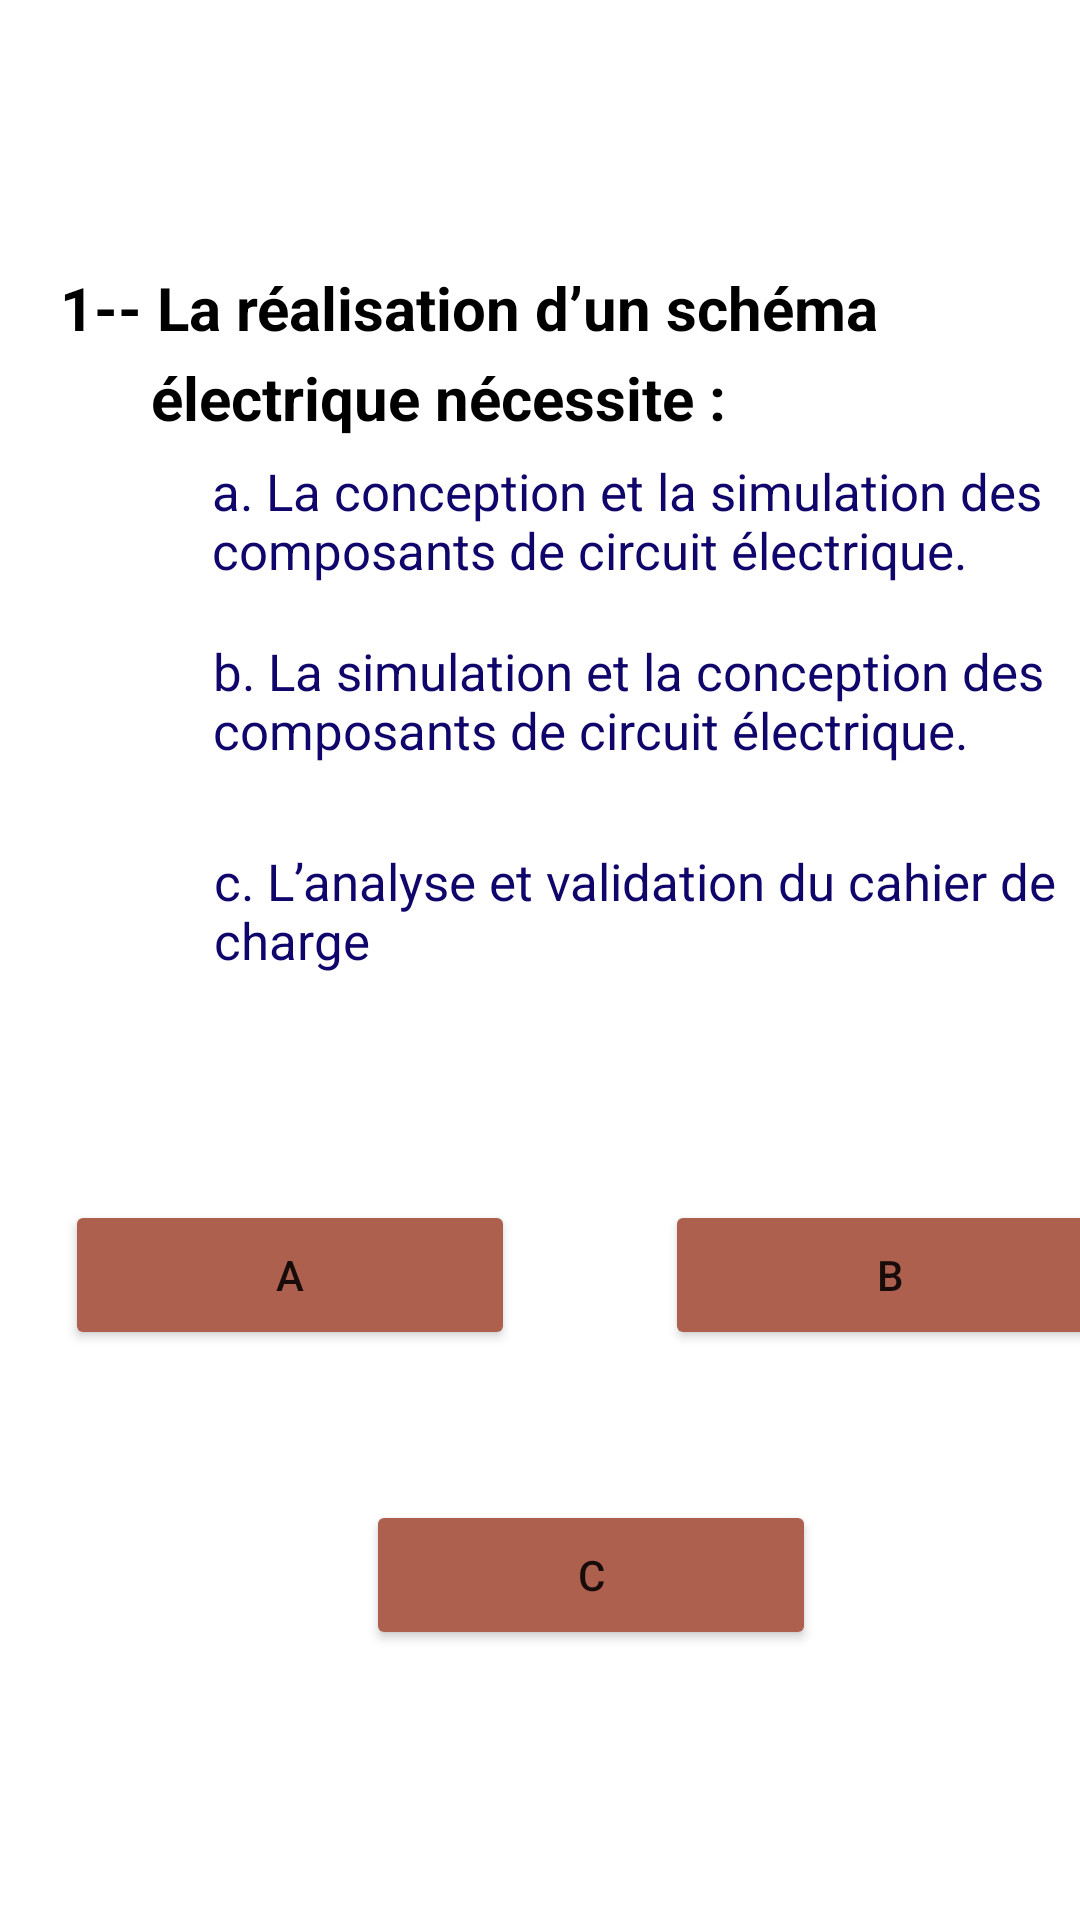

Reconstruct the res/layout file that produces this screen, plus the resources it refers to.
<!-- AndroidManifest.xml: application theme Theme.Light -->
<!-- res/layout/activity_test2.xml -->
<?xml version="1.0" encoding="utf-8"?>
<LinearLayout xmlns:android="http://schemas.android.com/apk/res/android"
    xmlns:tools="http://schemas.android.com/tools"
    android:layout_width="match_parent"
    android:layout_height="match_parent"
    tools:context=".test2">
    <TextView
        android:layout_width="300dp"
        android:layout_height="80dp"
        android:layout_marginLeft="20dp"
        android:layout_marginTop="80dp"
        android:text="@string/_1_la_r_alisation_d_un_sch_ma"
        android:textStyle="bold"
        android:textColor="@color/black"
        android:textSize="20sp"
        android:layout_marginStart="20dp" />
    <TextView
        android:layout_width="300dp"
        android:layout_height="80dp"
        android:layout_marginLeft="-270dp"
        android:layout_marginTop="110dp"
        android:text="@string/lectrique_n_cessite"
        android:textStyle="bold"
        android:textColor="@color/black"
        android:textSize="20sp"
        android:layout_marginStart="-270dp" />
    <TextView
        android:layout_width="300dp"
        android:layout_height="80dp"
        android:text="@string/a_la_conception_et_la_simulation_des_composants_de_circuit_lectrique"
        android:layout_marginLeft="-280dp"
        android:textSize="17sp"
        android:textColor="#0f056b"
        android:layout_marginTop="140dp"
        android:layout_marginStart="-280dp" />
    <TextView
        android:layout_width="300dp"
        android:layout_height="80dp"
        android:text="@string/b_la_simulation_et_la_conception_des_composants_de_circuit_lectrique"
        android:layout_marginLeft="-300dp"
        android:textSize="17sp"
        android:textColor="#0f056b"
        android:layout_marginTop="200dp"
        android:layout_marginStart="-300dp" />
    <TextView
        android:layout_width="300dp"
        android:layout_height="80dp"
        android:text="@string/c_l_analyse_et_validation_du_cahier_de_charge"
        android:layout_marginLeft="-300dp"
        android:textSize="17sp"
        android:textColor="#0f056b"
        android:layout_marginTop="270dp"
        android:layout_marginStart="-300dp" />
    <Button
        android:layout_width="150dp"
        android:layout_height="50dp"
        android:text="@string/a"
        android:layout_marginTop="400dp"
        android:backgroundTint="#AE604F"
        android:layout_marginLeft="-350dp"
        android:id="@+id/a"
        tools:targetApi="lollipop"
        android:layout_marginStart="-350dp" />
    <Button
        android:layout_width="150dp"
        android:layout_height="50dp"
        android:text="@string/b"
        android:layout_marginTop="400dp"
        android:backgroundTint="#AE604F"
        android:layout_marginLeft="50dp"
        android:id="@+id/b"
        tools:targetApi="lollipop"
        android:layout_marginStart="50dp" />
    <Button
        android:layout_width="150dp"
        android:layout_height="50dp"
        android:text="@string/c"
        android:layout_marginTop="500dp"
        android:backgroundTint="#AE604F"
        android:layout_marginLeft="-250dp"
        android:id="@+id/c"
        tools:targetApi="lollipop"
        android:layout_marginStart="-250dp" />
</LinearLayout>
<!-- resources referenced by this layout -->
<resources>
  <string name="_1_la_r_alisation_d_un_sch_ma">1-- La réalisation d’un schéma</string>
  <string name="a">a</string>
  <string name="a_la_conception_et_la_simulation_des_composants_de_circuit_lectrique">a. La conception et la simulation des composants de circuit électrique.</string>
  <string name="b">b</string>
  <string name="b_la_simulation_et_la_conception_des_composants_de_circuit_lectrique">b. La simulation et la conception des composants de circuit électrique.</string>
  <string name="c">C</string>
  <string name="c_l_analyse_et_validation_du_cahier_de_charge">c. L’analyse et validation du cahier de charge</string>
  <string name="lectrique_n_cessite">électrique nécessite :</string>
  <style name="Theme.Light" parent="Theme.MaterialComponents.DayNight.NoActionBar">
          
          <item name="colorPrimary">@color/purple_500</item>
          <item name="colorPrimaryVariant">@color/purple_700</item>
          <item name="colorOnPrimary">@color/white</item>
          
          <item name="colorSecondary">@color/teal_200</item>
          <item name="colorSecondaryVariant">@color/teal_700</item>
          <item name="colorOnSecondary">@color/black</item>
          
          <item name="android:statusBarColor" tools:targetApi="l">?attr/colorPrimaryVariant</item>
          <item name="background_color">#FFFFFF</item>
          <item name="text_color">#000000</item>
          
      </style>
  <!-- not gathered from this repository: default colours our renderer supplied (Android Studio template values) -->
  <color name="purple_500">#FF6200EE</color>
  <color name="purple_700">#FF3700B3</color>
  <color name="teal_200">#FF03DAC5</color>
  <color name="teal_700">#FF018786</color>
  <color name="black">#FF000000</color>
  <color name="white">#FFFFFFFF</color>
</resources>
